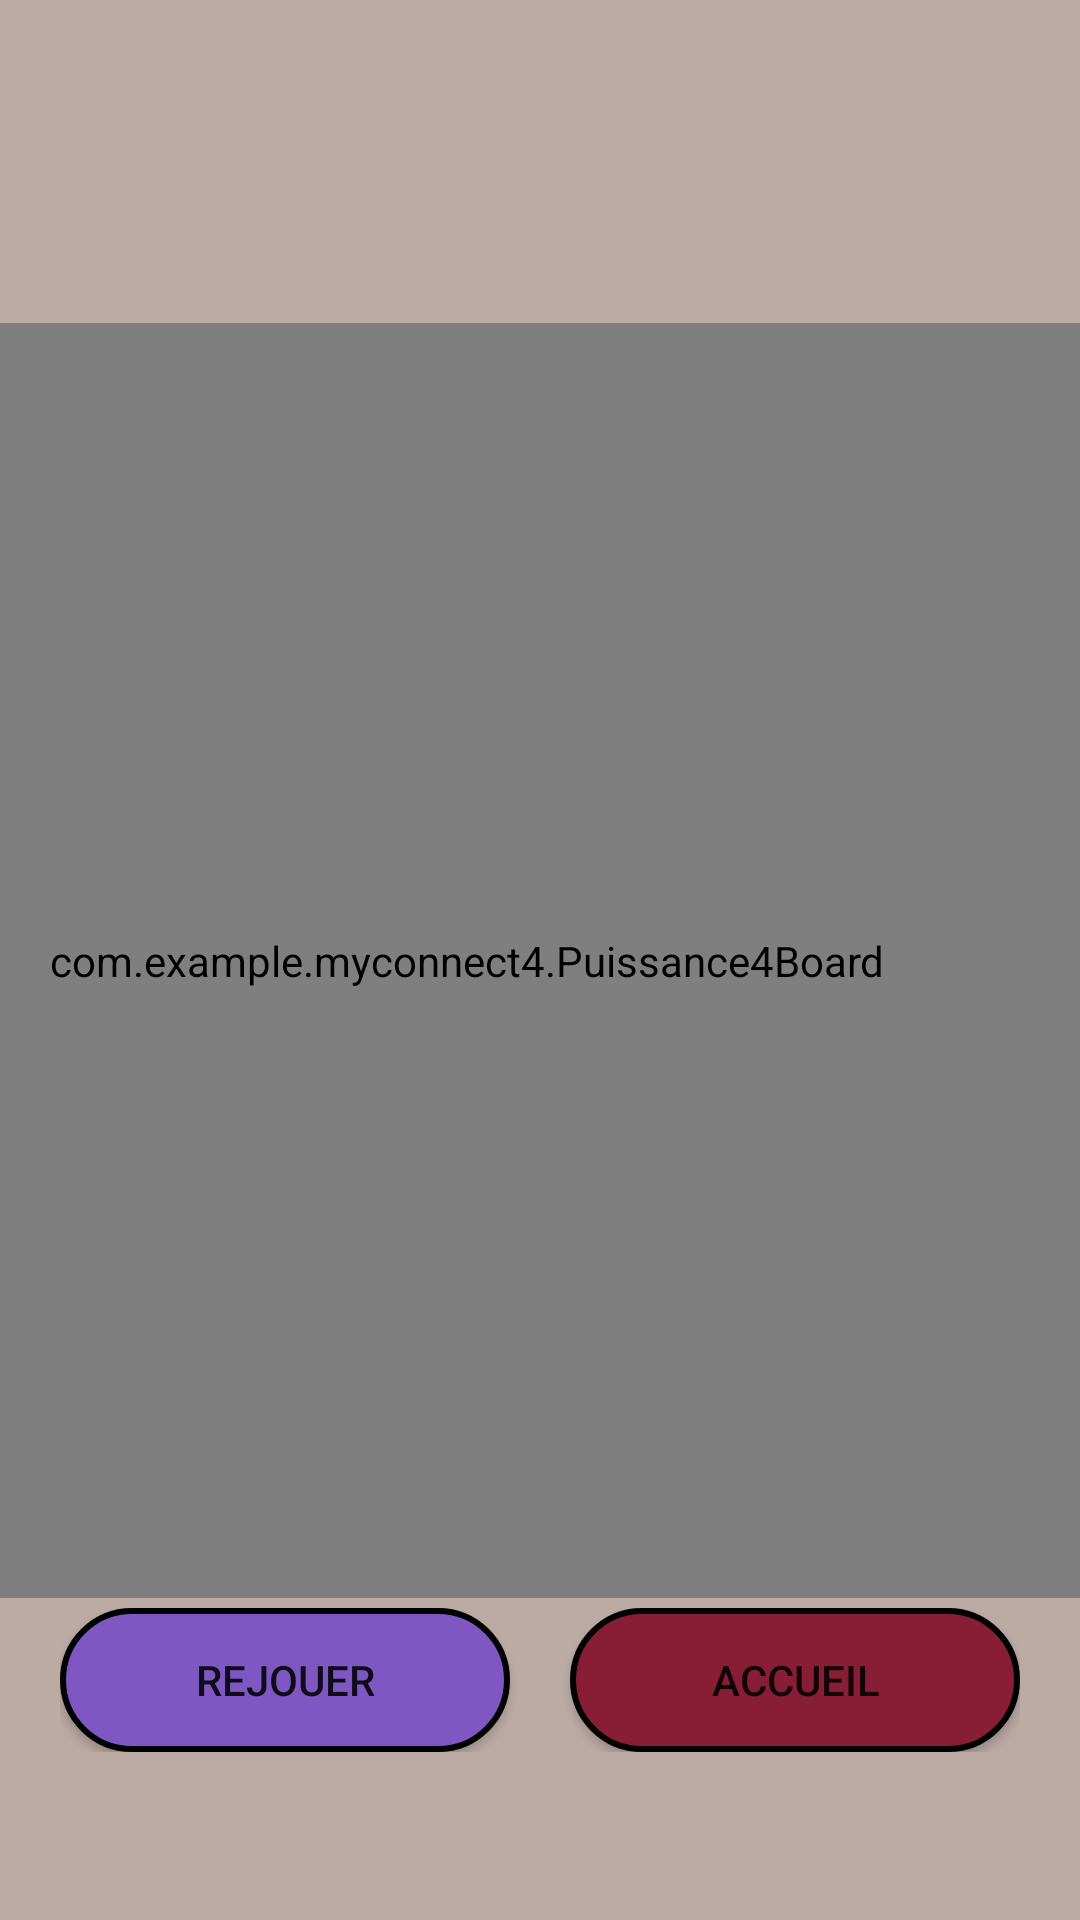

Write the Android layout XML for this screen, with the resource values it uses.
<!-- AndroidManifest.xml: application theme Theme.MyConnect4 -->
<!-- res/layout/affichage_jeu.xml -->
<?xml version="1.0" encoding="utf-8"?>
<androidx.constraintlayout.widget.ConstraintLayout xmlns:android="http://schemas.android.com/apk/res/android"
    xmlns:app="http://schemas.android.com/apk/res-auto"
    xmlns:tools="http://schemas.android.com/tools"
    xmlns:customs="http://schemas.android.com/apk/res-auto"
    android:layout_width="match_parent"
    android:layout_height="match_parent"
    tools:context=".Affichage_jeu"
    android:background="#BCAAA4">

    <TextView
        android:id="@+id/textView"
        android:layout_width="wrap_content"
        android:layout_height="wrap_content"
        android:layout_marginTop="120dp"
        android:textSize="34sp"
        app:layout_constraintEnd_toEndOf="parent"
        app:layout_constraintHorizontal_bias="0.498"
        app:layout_constraintStart_toStartOf="parent"
        app:layout_constraintTop_toTopOf="parent" />

    <androidx.constraintlayout.widget.ConstraintLayout
        android:id="@+id/constraintLayout"
        android:layout_width="wrap_content"
        android:layout_height="wrap_content"
        android:layout_marginBottom="56dp"
        app:layout_constraintBottom_toBottomOf="parent"
        app:layout_constraintEnd_toEndOf="parent"
        app:layout_constraintStart_toStartOf="parent">

        <Button
            android:id="@+id/btnPlayAgain"
            android:layout_width="150dp"
            android:layout_height="wrap_content"
            android:background="@drawable/btn_bleu"
            android:text="@string/Rejouer"
            app:layout_constraintBottom_toBottomOf="parent"
            app:layout_constraintStart_toStartOf="parent"
            app:layout_constraintTop_toTopOf="parent" />

        <Button
            android:id="@+id/btnHome"
            android:layout_width="150dp"
            android:layout_height="wrap_content"
            android:layout_marginStart="20dp"
            android:background="@drawable/btn_red"
            android:onClick="accueilBtnOnclik"
            android:text="@string/btnAccueil"
            app:layout_constraintBottom_toBottomOf="parent"
            app:layout_constraintEnd_toEndOf="parent"
            app:layout_constraintHorizontal_bias="1.0"
            app:layout_constraintStart_toEndOf="@+id/btnPlayAgain"
            app:layout_constraintTop_toTopOf="parent"
            app:layout_constraintVertical_bias="0.0" />
    </androidx.constraintlayout.widget.ConstraintLayout>

    <com.example.myconnect4.Puissance4Board
        android:id="@+id/puissance4Board"
        android:layout_width="409dp"
        android:layout_height="425dp"
        app:layout_constraintBottom_toBottomOf="parent"
        app:layout_constraintEnd_toEndOf="parent"
        app:layout_constraintHorizontal_bias="1.0"
        app:layout_constraintStart_toStartOf="parent"
        app:layout_constraintTop_toTopOf="parent"
        customs:boardColor="#000" />
</androidx.constraintlayout.widget.ConstraintLayout>
<!-- resources referenced by this layout -->
<resources>
  <!-- drawable btn_bleu (drawable) -->
  <?xml version="1.0" encoding="utf-8"?>
  <selector xmlns:android="http://schemas.android.com/apk/res/android">
  
      <item>
          <shape android:shape = "rectangle">
              <solid android:color="#7E57C2"/>
              <corners android:radius="100dp"/>
              <stroke android:color="@color/black" android:width="2dp"/>
          </shape>
      </item>
  </selector>
  <!-- drawable btn_red (drawable) -->
  <?xml version="1.0" encoding="utf-8"?>
  <selector xmlns:android="http://schemas.android.com/apk/res/android">
  
      <item>
          <shape android:shape = "rectangle">
              <solid android:color="#871E36"/>
              <corners android:radius="100dp"/>
              <stroke android:color="@color/black" android:width="2dp"/>
          </shape>
      </item>
  </selector>
  <string name="Rejouer">Rejouer</string>
  <string name="btnAccueil">Accueil</string>
  <style name="Theme.MyConnect4" parent="Theme.AppCompat.Light.NoActionBar">
          
          <item name="colorPrimary">@color/purple_500</item>
          <item name="colorPrimaryVariant">@color/purple_700</item>
          <item name="colorOnPrimary">@color/white</item>
          
          <item name="colorSecondary">@color/teal_200</item>
          <item name="colorSecondaryVariant">@color/teal_700</item>
          <item name="colorOnSecondary">@color/black</item>
          
          <item name="android:statusBarColor" tools:targetApi="l">?attr/colorPrimaryVariant</item>
          
      </style>
  <!-- not gathered from this repository: default colours our renderer supplied (Android Studio template values) -->
  <color name="purple_500">#FF6200EE</color>
  <color name="purple_700">#FF3700B3</color>
  <color name="teal_200">#FF03DAC5</color>
  <color name="teal_700">#FF018786</color>
  <color name="black">#FF000000</color>
  <color name="white">#FFFFFFFF</color>
</resources>
